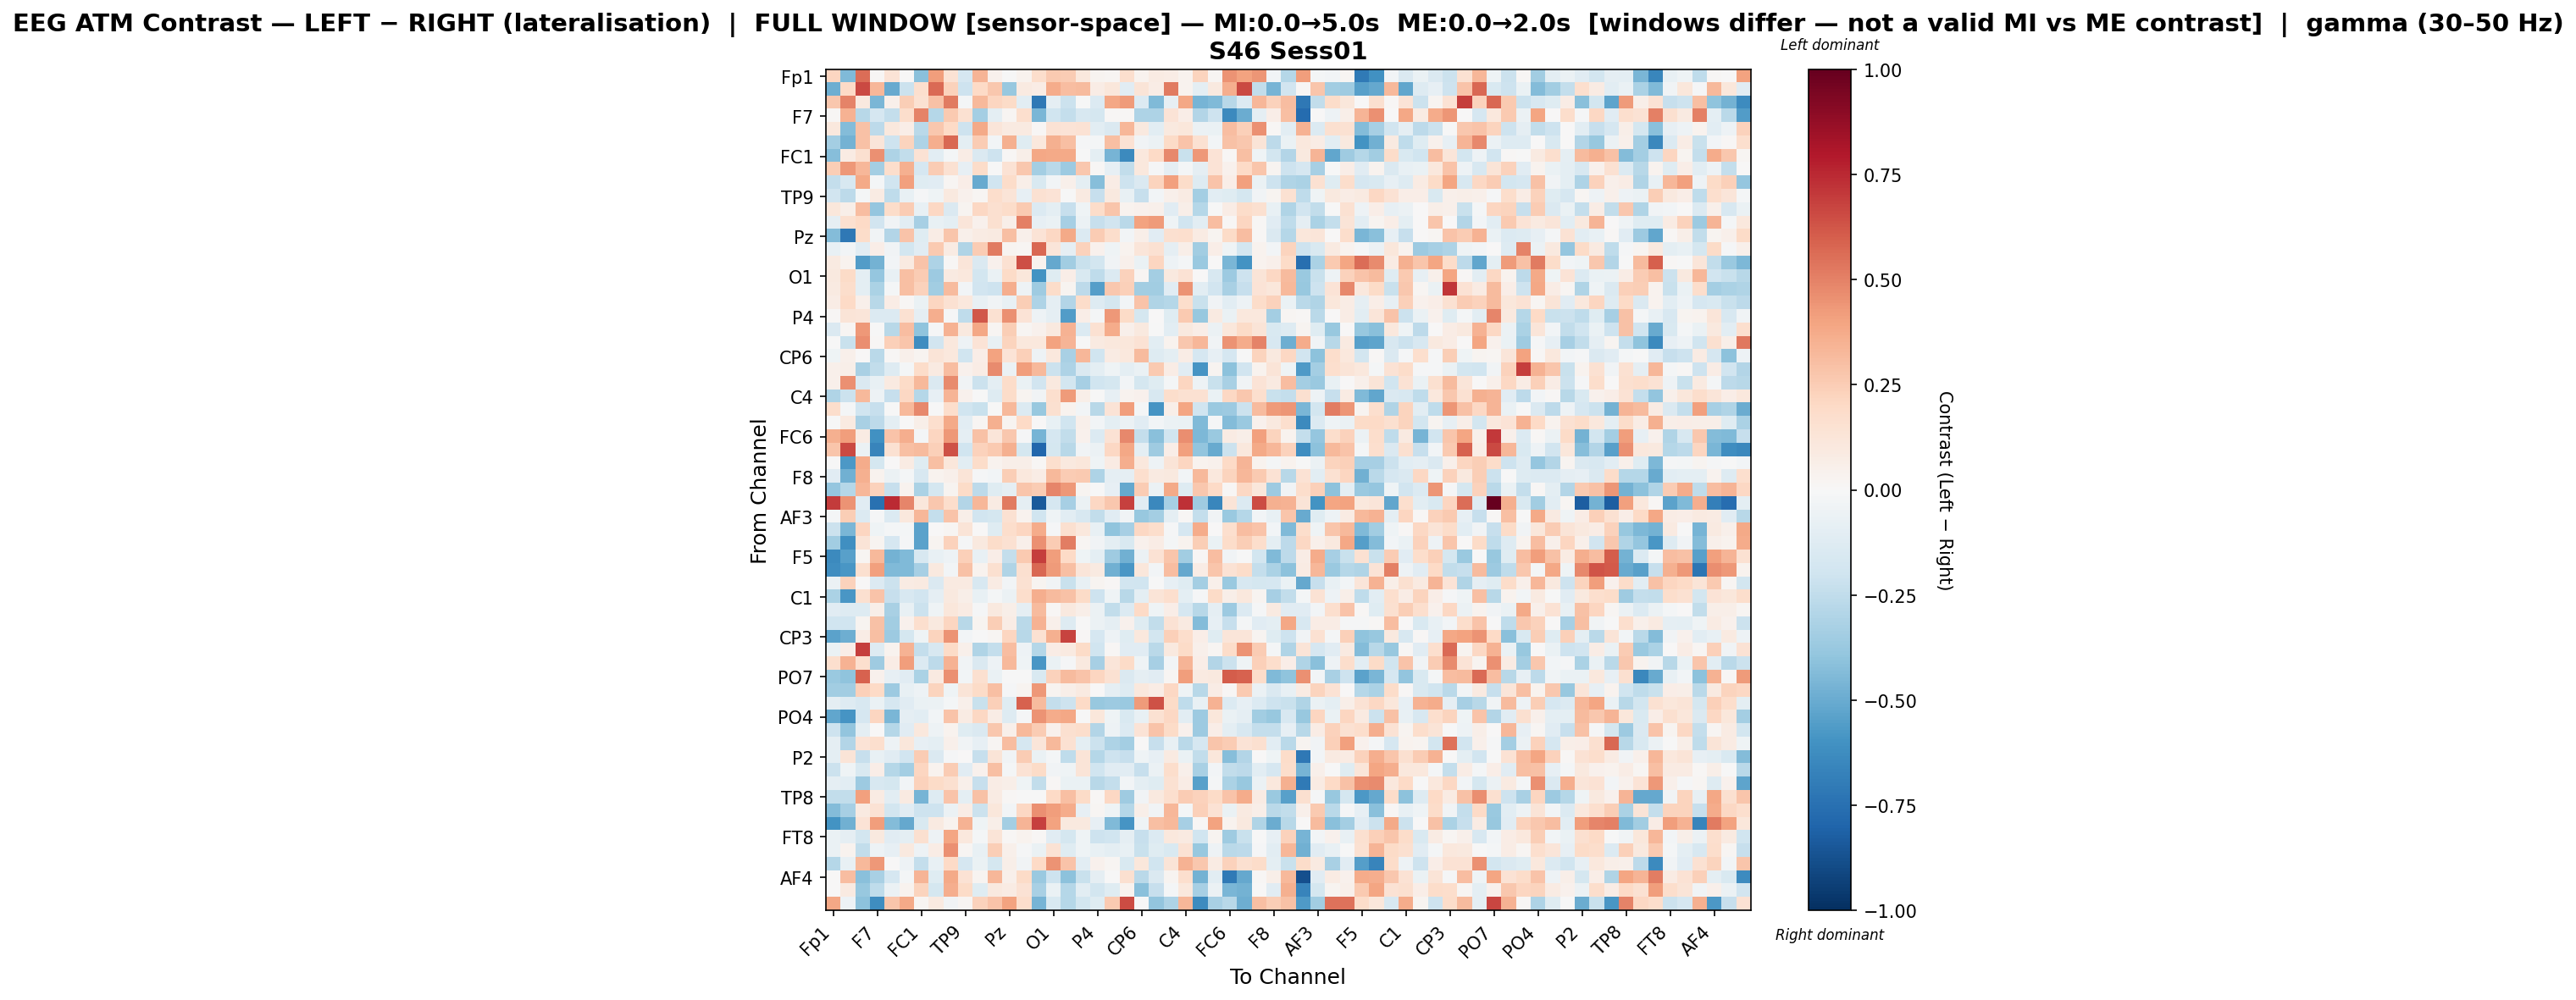

The file beside this chart, header and first rows:
, Fp1, Fz, F3, F7, FT9, FC5, FC1, C3, T7, TP9, CP5, CP1, Pz, P3, P7, O1, Oz, O2, P4, P8, TP10, CP6, CP2
Fp1, 0.2135, -0.4427, 0.5604, 0.01142, 0.1386, 0.0002153, -0.4189, 0.4187, 0.1456, -0.1651, 0.3415, 0.0424, -0.002057, 0.03519, 0.1754, 0.2641, 0.2535, 0.1092, 0.02881, 0.01625, 0.1645, 0.03781, 0.08152
Fz, -0.4853, 0.1962, 0.6636, 0.329, -0.5051, -0.213, 0.1658, 0.568, 0.233, -0.2105, 0.1969, 0.2684, -0.3764, 0.08664, 0.07174, 0.3674, 0.3098, 0.3178, 0.07077, 0.1167, -0.1127, 0.1314, 0.07523
F3, 0.2704, 0.499, 0.09792, -0.4581, 0.05393, 0.2483, 0.1509, 0.2928, 0.5184, -0.02252, 0.3213, 0.2143, 0.1912, -0.1059, -0.7147, -0.09245, -0.2152, -0.002914, -0.1393, 0.3877, 0.4226, -0.1369, -0.4381
F7, 0.01508, 0.3506, -0.28, -0.1712, -0.238, 0.1731, 0.4988, -0.2843, 0.2604, 0.1496, -0.3429, -0.09383, 0.01946, 0.1642, -0.457, -0.2027, -0.2357, -0.1632, -0.1723, 0.008044, 0.008969, -0.3092, -0.312
FT9, 0.108, -0.4353, 0.2921, -0.264, 0.1016, 0.06931, -0.2687, 0.2657, 0.1997, -0.2052, 0.3824, 0.1176, 0.0874, 0.09289, 0.0135, 0.1439, 0.138, 0.1453, -0.1092, -0.1476, 0.3342, 0.09834, -0.1032
FC5, -0.3416, -0.469, 0.2904, 0.1227, -0.21, 0.2235, -0.3101, 0.3623, 0.5717, -0.09395, 0.2547, -0.02466, 0.3558, -0.1245, 0.1067, 0.3575, 0.3016, -0.008047, -0.02208, 0.3038, 0.1471, -0.0317, -0.0583
FC1, -0.4284, 0.08265, 0.1611, 0.4604, -0.311, -0.2476, 0.1437, -0.1025, -0.01865, 0.07775, -0.1413, -0.2062, 0.008006, 0.06119, 0.3902, 0.3809, 0.3754, -0.003887, -0.1011, -0.4675, -0.6391, 0.102, 0.2006
C3, 0.2437, 0.4352, 0.3312, -0.3364, 0.1789, 0.3545, -0.1686, 0.2509, 0.1505, -0.08012, 0.1862, -0.005867, 0.1433, 0.2685, -0.3364, -0.2658, -0.3666, 0.2688, 0.01404, -0.08124, -0.2483, 0.1047, -0.01289
T7, -0.2369, -0.1619, 0.3816, -0.02024, -0.1978, 0.4111, -0.1203, -0.1167, 0.01743, 0.06628, -0.5073, -0.2016, 0.1836, 0.05772, -0.1502, -0.02937, 0.04967, -0.09974, -0.4247, 0.0742, -0.2092, -0.1431, 0.2203
TP9, -0.1889, -0.2651, -0.01971, 0.07849, -0.2531, -0.07545, -0.01253, -0.0431, 0.09479, 0.0465, 0.0198, 0.1784, 0.1258, -0.07955, 0.149, 0.138, -0.007608, 0.09197, -0.2326, 0.09422, -0.07578, -0.2312, -0.02888
CP5, 0.1104, 0.05726, 0.3065, -0.3888, 0.1848, 0.252, -0.07727, 0.2032, -0.1423, 0.02843, 0.2043, 0.1634, 0.1853, 0.2631, -0.1398, -0.09922, -0.2324, -0.04074, 0.1806, 0.2753, 0.03225, 0.04002, 0.05346
CP1, -0.08946, 0.1585, 0.2013, -0.1912, -0.03377, -0.1034, -0.3359, -0.07535, -0.09649, 0.1234, 0.04068, 0.1627, 0.06098, 0.5009, -0.08351, -0.0678, -0.3294, -0.06038, -0.2317, -0.1936, -0.2672, 0.3999, 0.4259
Pz, -0.4352, -0.7183, 0.1852, -0.03628, -0.2967, 0.2886, -0.1212, 0.07139, 0.274, 0.05378, 0.08391, 0.08727, 0.3009, 0.05364, 0.1345, 0.2086, 0.3779, -0.1398, 0.2512, 0.1721, -0.02849, 0.05572, -0.1117
P3, -0.07707, -0.03083, -0.1162, 0.06506, -0.0347, -0.1828, -0.1161, 0.2593, 0.0845, -0.298, 0.2554, 0.5209, 0.02657, 0.01746, 0.5725, 0.1242, -0.09215, 0.2296, 0.03985, -0.04331, 0.03792, 0.1227, 0.1548
P7, 0.09263, 0.03804, -0.5571, -0.4745, -0.0304, 0.08764, 0.2858, -0.308, 0.00793, 0.1225, -0.1411, 0.04683, 0.1553, 0.6429, 0.03141, -0.5098, -0.3459, -0.2258, -0.1835, -0.03692, 0.05295, -0.06957, 0.2174
O1, 0.09999, 0.1906, -0.09872, -0.3832, -0.07135, 0.2975, 0.2551, -0.3659, 0.08675, 0.104, -0.1801, -0.06905, 0.188, 0.1145, -0.5973, -0.1193, 0.06516, -0.1552, -0.2512, -0.1342, 0.2337, 0.02056, -0.3429
Oz, 0.09058, 0.1736, -0.1003, -0.3185, -0.0218, 0.3002, 0.234, -0.3505, 0.3149, -0.02952, -0.1883, -0.2076, 0.3615, -0.05275, -0.3584, 0.1807, 0.03066, -0.2641, -0.5525, 0.2688, 0.2391, -0.3483, -0.3463
O2, 0.07561, 0.1959, 0.05076, -0.2796, 0.07663, 0.01224, -0.06427, 0.2158, 0.1488, 0.1057, -0.07258, -0.03411, -0.07364, 0.2437, -0.3102, -0.08937, -0.2938, 0.1832, -0.1256, -0.1729, -0.02642, 0.2819, -0.3016
P4, 0.01025, 0.1286, 0.1223, -0.1406, -0.14, 0.1507, -0.09128, 0.3643, -0.01287, -0.2523, 0.6181, 0.1552, 0.4576, 0.1346, -0.0538, -0.09316, -0.5606, 0.07023, -0.01925, 0.4351, 0.1949, -0.1766, 0.005263
P8, -0.1422, 0.01657, 0.4356, -0.007529, -0.278, 0.3114, -0.3999, -0.01413, 0.3469, 0.09974, 0.3881, 0.02022, 0.2475, 0.02103, 0.03985, 0.0981, 0.3515, -0.1367, 0.1523, 0.3704, 0.04866, 0.09977, -0.007247
TP10, -0.004525, -0.2191, 0.4622, 0.009505, 0.2403, 0.2809, -0.618, -0.191, 0.1018, -0.04853, 0.1343, -0.07758, 0.2208, 0.1058, 0.1042, 0.4056, 0.3415, -0.000768, 0.08927, 0.1087, 0.1099, 0.1418, -0.1024
CP6, -0.04515, 0.04918, 0.004024, -0.2681, 0.00965, 0.05016, 0.0253, 0.1299, 0.1024, -0.1972, 0.06979, 0.4012, 0.1404, 0.2411, -0.04852, 0.1025, -0.3259, 0.3299, -0.1982, 0.08379, 0.1087, 0.3188, -0.1314
CP2, 0.05172, 0.05489, -0.322, -0.2465, -0.1274, -0.01678, 0.1801, 0.08869, 0.3121, 0.04512, 0.07766, 0.4727, -0.06049, 0.4199, 0.3241, -0.2128, -0.3098, -0.1414, -0.0988, -0.03908, -0.09949, -0.06325, 0.262
Cz, 0.05365, 0.4559, -0.1416, -0.07205, 0.09286, 0.1894, 0.3222, -0.1449, 0.4758, -0.03571, -0.2166, -0.1004, 0.1828, -0.06567, -0.1877, 0.09938, -0.1841, -0.3318, -0.2031, -0.1738, -0.02654, -0.1781, -0.1174
C4, -0.3, -0.2148, 0.3278, -0.05052, -0.227, 0.2069, -0.2821, -0.07888, 0.3424, 0.04641, -0.003122, -0.1301, 0.1874, 0.03042, -0.03176, 0.1692, 0.428, 0.0575, -0.0005665, -0.08018, 0.03749, 0.04318, -0.1638
T8, 0.1779, -0.01815, -0.2019, -0.2316, -0.003531, 0.3253, 0.4843, -0.006621, 0.1739, -0.1992, -0.2237, -0.007686, 0.3278, -0.1357, -0.3757, 0.1624, 0.0348, -0.02499, -0.2739, 0.1397, 0.4152, -0.02312, -0.5878
FT10, -0.007221, 0.08752, -0.3271, -0.2625, -0.1003, 0.0007059, 0.05843, 0.1663, 0.3761, -0.1085, 0.02077, 0.356, 0.02834, 0.1972, 0.006101, -0.07552, -0.1996, 0.04975, -0.02414, -0.09689, -0.05556, -0.1126, -0.03046
FC6, 0.3519, 0.4217, 0.0816, -0.6019, 0.2818, 0.3668, -0.0221, 0.211, 0.4326, -0.09114, 0.2928, 0.1191, 0.2669, -0.01217, -0.4625, -0.1698, -0.2482, 0.03922, -0.1369, 0.1475, 0.4791, -0.2401, -0.4218
FC2, 0.2749, 0.6633, -0.06081, -0.6594, 0.1525, 0.3019, 0.3135, 0.2413, 0.6406, -0.1982, 0.2338, 0.2607, 0.3522, -0.1792, -0.7956, -0.1762, -0.2812, -0.03602, -0.06119, 0.2107, 0.3857, -0.09504, -0.3548
F4, -0.00352, -0.5751, 0.3722, -0.1746, 0.007808, 0.07828, -0.1185, 0.3042, 0.1132, -0.108, 0.1803, 0.03868, 0.05693, 0.0613, 0.007841, 0.1705, 0.09699, 0.1123, -0.041, 0.08546, 0.3659, 0.1088, -0.05071
F8, -0.1145, -0.4826, 0.3562, 0.03512, -0.06018, -0.01869, -0.1565, 0.0329, 0.05212, 0.1255, -0.0123, -0.02844, 0.2429, 0.1071, 0.07704, 0.324, 0.2572, 0.2581, -0.3109, -0.08615, -0.08769, 0.169, 0.08938
Fp2, -0.39, -0.2882, 0.3325, 0.2276, -0.2327, 0.03188, -0.3194, -0.1766, 0.02661, 0.1924, -0.2613, -0.1197, -0.09346, 0.2804, 0.2513, 0.4847, 0.4338, 0.02396, -0.00471, -0.08301, -0.5106, 0.2558, -0.05526
AF7, 0.698, 0.4517, -0.114, -0.7456, 0.7441, 0.4902, 0.1169, 0.2662, 0.177, -0.2951, 0.3288, 0.07985, 0.5227, -0.08722, -0.8372, -0.168, -0.3324, -0.05498, 0.2045, 0.2709, 0.6871, -0.1165, -0.6474
AF3, -0.01964, 0.2436, -0.1358, -0.01373, -0.1334, 0.1022, 0.3332, -0.2383, 0.288, 0.05479, -0.1929, -0.1772, 0.1502, 0.03138, -0.1991, -0.04242, -0.1034, -0.1605, -0.2495, -0.1147, -0.03852, -0.3815, -0.3373
AFz, -0.2151, -0.4603, 0.2153, -0.03927, -0.01897, -0.02143, -0.5335, 0.005658, 0.01995, 0.1315, 0.00727, -0.1221, 0.1753, 0.2167, 0.3684, -0.007908, 0.1623, 0.1021, -0.07572, -0.3997, -0.3336, 0.205, 0.1722
F1, -0.3499, -0.6128, 0.1302, 0.02452, -0.1675, -0.008598, -0.536, 0.02753, 0.227, -0.008765, 0.09441, 0.1834, 0.1499, 0.05322, 0.4532, 0.2544, 0.5148, 0.02114, -0.0355, -0.0995, -0.1537, 0.04076, 0.07625
F5, -0.6387, -0.5416, 0.01804, 0.3232, -0.4717, -0.4406, -0.161, -0.07111, -0.05096, 0.2397, -0.07286, 0.06867, -0.2398, 0.2581, 0.6926, 0.4147, 0.1955, -0.04151, -0.0979, -0.3536, -0.4806, -0.06206, 0.1449
FT7, -0.6213, -0.5795, 0.1628, 0.4135, -0.4451, -0.442, -0.3296, 0.09809, -0.02667, 0.2942, 0.03305, 0.1625, -0.301, 0.1629, 0.5753, 0.422, 0.3032, 0.1237, 0.09159, -0.4804, -0.5802, 0.1169, -0.02578
FC3, -0.06023, 0.2308, 0.002314, -0.1356, -0.2137, 0.07944, 0.08609, -0.1415, 0.08604, 0.08891, -0.1608, 0.08392, -0.02967, 0.1488, 0.02417, -0.03662, -0.2252, -0.07596, 0.02703, 0.01339, -0.1952, -0.1992, -0.00754
C1, -0.3152, -0.5845, 0.1581, 0.2815, -0.2338, -0.1635, -0.1893, -0.0915, 0.09398, 0.06028, -0.07719, -0.02016, -0.0596, 0.1719, 0.3633, 0.3161, 0.2968, 0.1908, -0.2032, -0.04629, -0.2757, -0.09821, 0.1252
C5, -0.1097, -0.1328, -0.1275, 0.05794, -0.3216, -0.07516, -0.2143, -0.04659, 0.114, 0.08255, -0.01336, 0.0962, 0.06011, -0.08871, 0.3173, 0.009758, 0.09595, 0.05627, -0.06003, -0.2497, -0.1382, 0.2005, -0.04436
TP7, -0.202, -0.203, 0.03048, 0.2937, -0.3453, 0.04351, 0.1706, 0.1004, 0.212, -0.2752, 0.02971, 0.2467, 0.07532, -0.2713, 0.3466, 0.05361, -0.1275, -0.0003325, -0.05864, -0.09353, 0.03988, -0.1183, -0.2492
CP3, -0.5324, -0.4891, 0.07389, 0.3009, -0.3658, -0.1757, -0.04017, 0.2206, 0.4461, -0.03083, -0.00668, 0.01886, 0.2126, -0.2774, 0.1502, 0.3574, 0.6748, 0.009019, -0.1673, -0.04842, -0.1227, 0.1066, -0.1832
P1, -0.0635, 0.06559, 0.6906, -0.127, 0.0362, 0.344, -0.2393, -0.1637, 0.1888, 0.0477, -0.3012, -0.2422, 0.3115, -0.04731, -0.2886, 0.07216, 0.09361, 0.1919, -0.2005, 0.01203, -0.1145, -0.1124, -0.2684
P5, 0.1665, 0.3506, 0.1713, -0.3589, 0.07066, 0.4201, -0.1334, -0.2616, 0.3495, -0.0348, -0.1433, -0.05333, 0.3221, -0.04524, -0.5843, -0.06453, -0.01501, 0.09667, -0.3297, 0.1189, 0.191, -0.04027, -0.3317
PO7, -0.3689, -0.3988, 0.5881, 0.04253, -0.08416, -0.1153, -0.3147, 0.09173, 0.4597, -0.02832, 0.1632, -0.06319, -0.00611, -0.0003732, -0.15, 0.2273, 0.3193, 0.2833, 0.2173, 0.1509, -0.1449, -0.09194, -0.115
PO3, -0.3443, -0.3478, 0.2345, 0.1969, -0.3623, -0.07306, -0.04907, 0.2222, -0.04159, 0.1261, 0.1914, 0.3016, -0.01227, 0.03015, 0.4316, 0.02592, 0.06099, 0.0892, 0.00241, -0.08635, -0.1306, 0.1027, 0.07351
POz, -0.08662, -0.1286, -0.1613, -0.06487, -0.1647, -0.1151, -0.0649, -0.0602, -0.02148, 0.05382, -0.2215, 0.2401, -0.1195, 0.5883, 0.3166, -0.2359, -0.2097, 0.1963, -0.3779, -0.3648, -0.372, 0.422, 0.6333
PO4, -0.5169, -0.5897, -0.1694, 0.2183, -0.4606, -0.08911, -0.1035, -0.03102, 0.2889, 0.08292, 0.2056, 0.07321, -0.1304, -0.01304, 0.4527, 0.3717, 0.3904, -0.005428, 0.11, -0.04216, -0.1559, -0.07698, 0.1542
PO8, -0.2059, -0.3932, -0.09522, 0.006727, -0.2852, -0.1144, 0.1083, -0.05171, 0.03683, -0.1233, -0.1483, 0.2667, 0.05288, 0.327, 0.2565, 0.03955, 0.1594, 0.1759, -0.2951, -0.05165, -0.1361, 0.133, 0.2836
P6, -0.08968, -0.2943, 0.14, 0.1718, -0.0497, 0.1102, -0.08352, -0.09986, 0.04727, -0.03799, -0.08243, 0.02156, 0.3071, -0.1706, 0.1193, 0.3207, 0.1554, -0.09817, -0.2159, -0.3056, -0.3388, 0.000422, -0.2302
P2, -0.09426, 0.1256, -0.2269, -0.07322, -0.1155, -0.1894, 0.2568, -0.148, -0.01229, 0.00747, -0.2288, 0.1278, -0.03859, 0.2574, -0.06441, -0.02062, -0.2555, 0.1326, -0.2861, -0.2047, -0.2287, -0.04191, -0.08317
CPz, -0.2158, -0.04669, -0.1508, 0.06832, -0.2837, -0.3383, 0.2139, 0.03811, 0.2503, -0.1156, 0.03917, 0.2988, -0.02318, 0.1409, 0.1879, -0.03587, -0.04565, 0.1285, -0.1961, -0.1168, -0.1134, -0.2342, -0.05887
CP4, -0.08963, -0.1055, -0.3629, -0.1636, -0.1779, -0.02943, 0.234, 0.1919, 0.1633, 0.04803, -0.2338, 0.07726, 0.05929, -0.04439, -0.2478, 0.01444, -0.06732, -0.0698, -0.28, -0.2371, -0.02817, -0.09792, -0.1185
TP8, -0.2484, -0.2458, 0.4094, 0.08183, -0.1047, 0.09241, -0.4656, -0.1296, 0.2825, -0.09737, 0.2921, 0.0807, 0.01435, -0.0007657, -0.003389, 0.2005, 0.303, 0.1909, 0.01457, 0.2101, -0.359, -0.03528, 0.1006
C2, -0.4312, -0.3323, 0.08933, 0.1423, -0.1837, -0.1172, -0.2107, -0.2049, -0.05804, 0.07659, -0.2143, 0.1102, -0.03081, 0.2051, 0.4538, 0.4194, 0.3729, -0.08142, 0.01669, -0.04164, -0.283, 0.05922, -0.0378
FC4, -0.5986, -0.4803, 0.1389, 0.4142, -0.4312, -0.5136, -0.1526, 0.09037, 0.03399, 0.3453, -0.04632, 0.05875, -0.3362, 0.3394, 0.6806, 0.3987, 0.09916, 0.09496, -0.08409, -0.4442, -0.5926, -0.04443, 0.3042
FT8, -0.06748, -0.08723, -0.1869, 0.09926, -0.1116, -0.0976, 0.1594, -0.0522, 0.3928, 0.1038, -0.01692, 0.1273, 0.0119, 0.0385, 0.009258, -0.1111, -0.1746, -0.04017, -0.2062, -0.1992, -0.0909, -0.2327, -0.1369
F6, -0.0638, 0.03742, -0.2469, -0.04917, -0.08538, 0.09488, -0.05246, 0.07072, 0.4566, 0.01836, -0.07035, 0.2439, 0.052, -0.01328, -0.06588, 0.1468, -0.1234, -0.0405, -0.07295, -0.0964, -0.07805, -0.2231, -0.1189
AF8, -0.2819, -0.07376, 0.3208, 0.437, 0.007527, -0.04818, -0.2408, -0.07454, 0.1974, -0.1693, -0.06813, -0.1763, 0.05766, -0.03286, 0.2002, 0.4495, 0.2845, -0.1071, 0.04492, 0.02234, -0.1545, 0.1157, -0.1988
... 3 more rows
